pico-8 play session: no input (idle), after a click and taps of 🅾, ❎, 🅾+❎, 🅾 in the second before t = 0

[t = 1 s] idle ~1s (no d-pad/buttons)
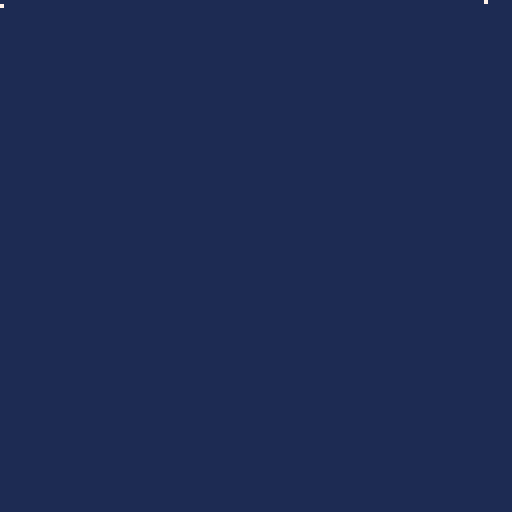

pico-8 cartridge
version 42
__lua__
function _init()
 values={}
 for i=1,256 do
  values[i]={i,i+1,i+2,i+3}
 end
 poke(0x5210,#values)
 poke(0x5211,0)
end

function _update60()
 poke(0x5211,(peek(0x5211)+1)%128)
 if btn(0) then poke(0x5212,peek(0x5212)+1) end
end

function _draw()
 cls(1)
 pset(peek(0x5211),0,7)
 pset(peek(0x5212),1,7)
end
